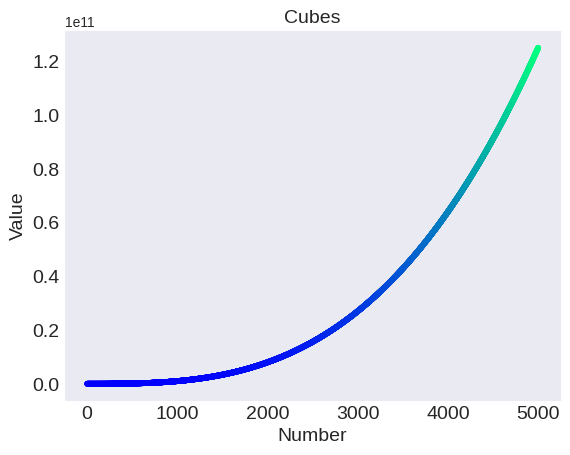

This figure's Python source:
import matplotlib.pyplot as plt
plt.style.use('seaborn-v0_8-dark')
fig, ax = plt.subplots()


# #first five cubic numbers
# num=[1,2,3,4,5]
# cubes=[1,8,27,64,125]

# ax.plot(num,cubes)
# ax.set_title("Cubes",fontsize=14)
# ax.set_xlabel("Number",fontsize=14)
# ax.set_ylabel("Value",fontsize=14)
# ax.tick_params(axis='both',labelsize=14)
# plt.show()



#5000 numbers
num=range(1,5001)
cubes=[x*x*x for x in num]
# ax.scatter(num,cubes,s=10,c=(0,0.6,0.4))
ax.scatter(num,cubes,c=cubes,cmap=plt.cm.winter,s=10)
ax.set_title("Cubes",fontsize=14)
ax.set_xlabel("Number",fontsize=14)
ax.set_ylabel("Value",fontsize=14)
ax.tick_params(axis='both',labelsize=14)
plt.show()